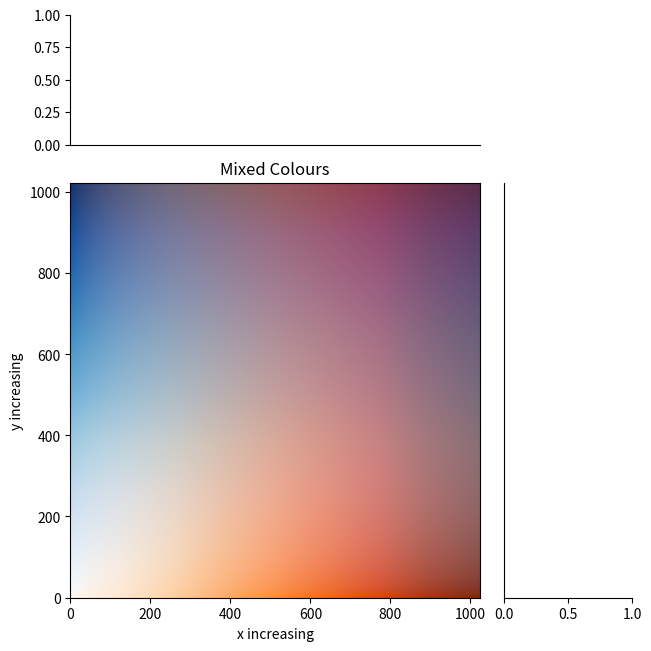

The matplotlib source for this figure:
import numpy as np
import matplotlib.pyplot as plt

#Data for histograms:
bins = 120
bins_hist = 15
colors = ['C0', 'C1']
colormaps = ['Blues', 'Oranges']

#Fake Data:
N = 1024
data_linear_x = np.stack(N*[np.linspace(0,1,N)], axis=1)
data_linear_y = np.stack(N*[np.linspace(0,1,N)], axis=0)
H1 = data_linear_x
H2 = data_linear_y

#(Alternative) 2d histogram data:
#H1, xedges, yedges  = np.histogram2d(np.random.normal(0,1,10000), np.random.normal(0,1,10000), bins=bins,              density=True)
#H2, _, _            = np.histogram2d(np.random.normal(0.5,0.5,10000), np.random.normal(1,2,10000), bins=[xedges, yedges],  density=True)
#H1 = np.swapaxes(H1, 0, 1)
#H2 = np.swapaxes(H2, 0, 1)


#Create new figure:
fig = plt.figure(figsize=[6.4, 6.4], layout='constrained')
gs = fig.add_gridspec(2, 2, width_ratios=(4, 1.25), height_ratios=(1.25, 4), wspace=0.00, hspace=0.00)

#Define axes:
ax          = fig.add_subplot(gs[1, 0])
ax_histx    = fig.add_subplot(gs[0, 0], sharex=ax)
ax_histy    = fig.add_subplot(gs[1, 1], sharey=ax)

#Set custom axes options:
ax_histx.tick_params(axis="both", which="both", bottom=False, top=False, left=True , right=False, labelbottom=False, labelleft=True )
ax_histy.tick_params(axis="both", which="both", bottom=True , top=False, left=False, right=False, labelbottom=True , labelleft=False)

for spine in ['top', 'right']:
    ax_histx.spines[spine].set_visible(False)
    ax_histy.spines[spine].set_visible(False)

ax.set_title("Mixed Colours")
ax.set_xlabel("x increasing")
ax.set_ylabel("y increasing")

def blend_gamma(c1, c2, w1, w2, gamma):
    # expand weight for array broadcasting
    # need to concatenate the weights 4 times because of rgba
    w1 = np.stack(4*[w1], axis=-1)
    w2 = np.stack(4*[w2], axis=-1)
    # go from rgb (square root) colour space to linear (real) colour space
    c1_lin = np.power(c1, gamma)
    c2_lin = np.power(c2, gamma)
    # mix according to weights (so that white gets mostly ignored)
    # note this is slightly wrong as a full colour in x gets lightened through y as you go from full y to half y to no y
    # account for division by zero: where c1 has values, use them, otherwise use c2, if both are zero, use c2 (which is zero), if neither are zero, mix.
    mixed_lin = np.where(w1 != 0, c1_lin, c2_lin)
    mask = ((w1 != 0) & (w2 != 0))
    np.place(mixed_lin, mask, (c1_lin[mask] * w1[mask] + c2_lin[mask] * w2[mask]) / (w1[mask] + w2[mask]))

    # go back to rgb colour space
    mixed_lin = np.power(mixed_lin, 1/gamma)
    return mixed_lin

def mix_arrays(H1, H2, colormaps, gamma: float = 1, log: bool = False):
    #Create weights to weight the colour mixing by
    w1 = H1.copy()
    w2 = H2.copy()
    w1 /= np.max(w1)
    w2 /= np.max(w2)

    if log:
        #Values 0 need to stay at 0
        H1 = np.log(H1+1)
        H2 = np.log(H2+1)
    H1 /= np.max(H1)
    H2 /= np.max(H2)

    cmap1 = plt.get_cmap(colormaps[0])
    cmap2 = plt.get_cmap(colormaps[1])

    # Convert to RGBA using colormaps
    rgba1 = cmap1(H1**gamma)
    rgba2 = cmap2(H2**gamma)

    #Mix the colors:
    mixed = blend_gamma(rgba1, rgba2, w1, w2, 2)

    return mixed

mixed = mix_arrays(H1, H2, colormaps=colormaps, gamma=1, log=False)
# Display blended heatmap:
#extent = [xedges[0], xedges[-1], yedges[0], yedges[-1]]
ax.imshow(mixed, origin='lower', aspect='auto')

fig.savefig('test')

